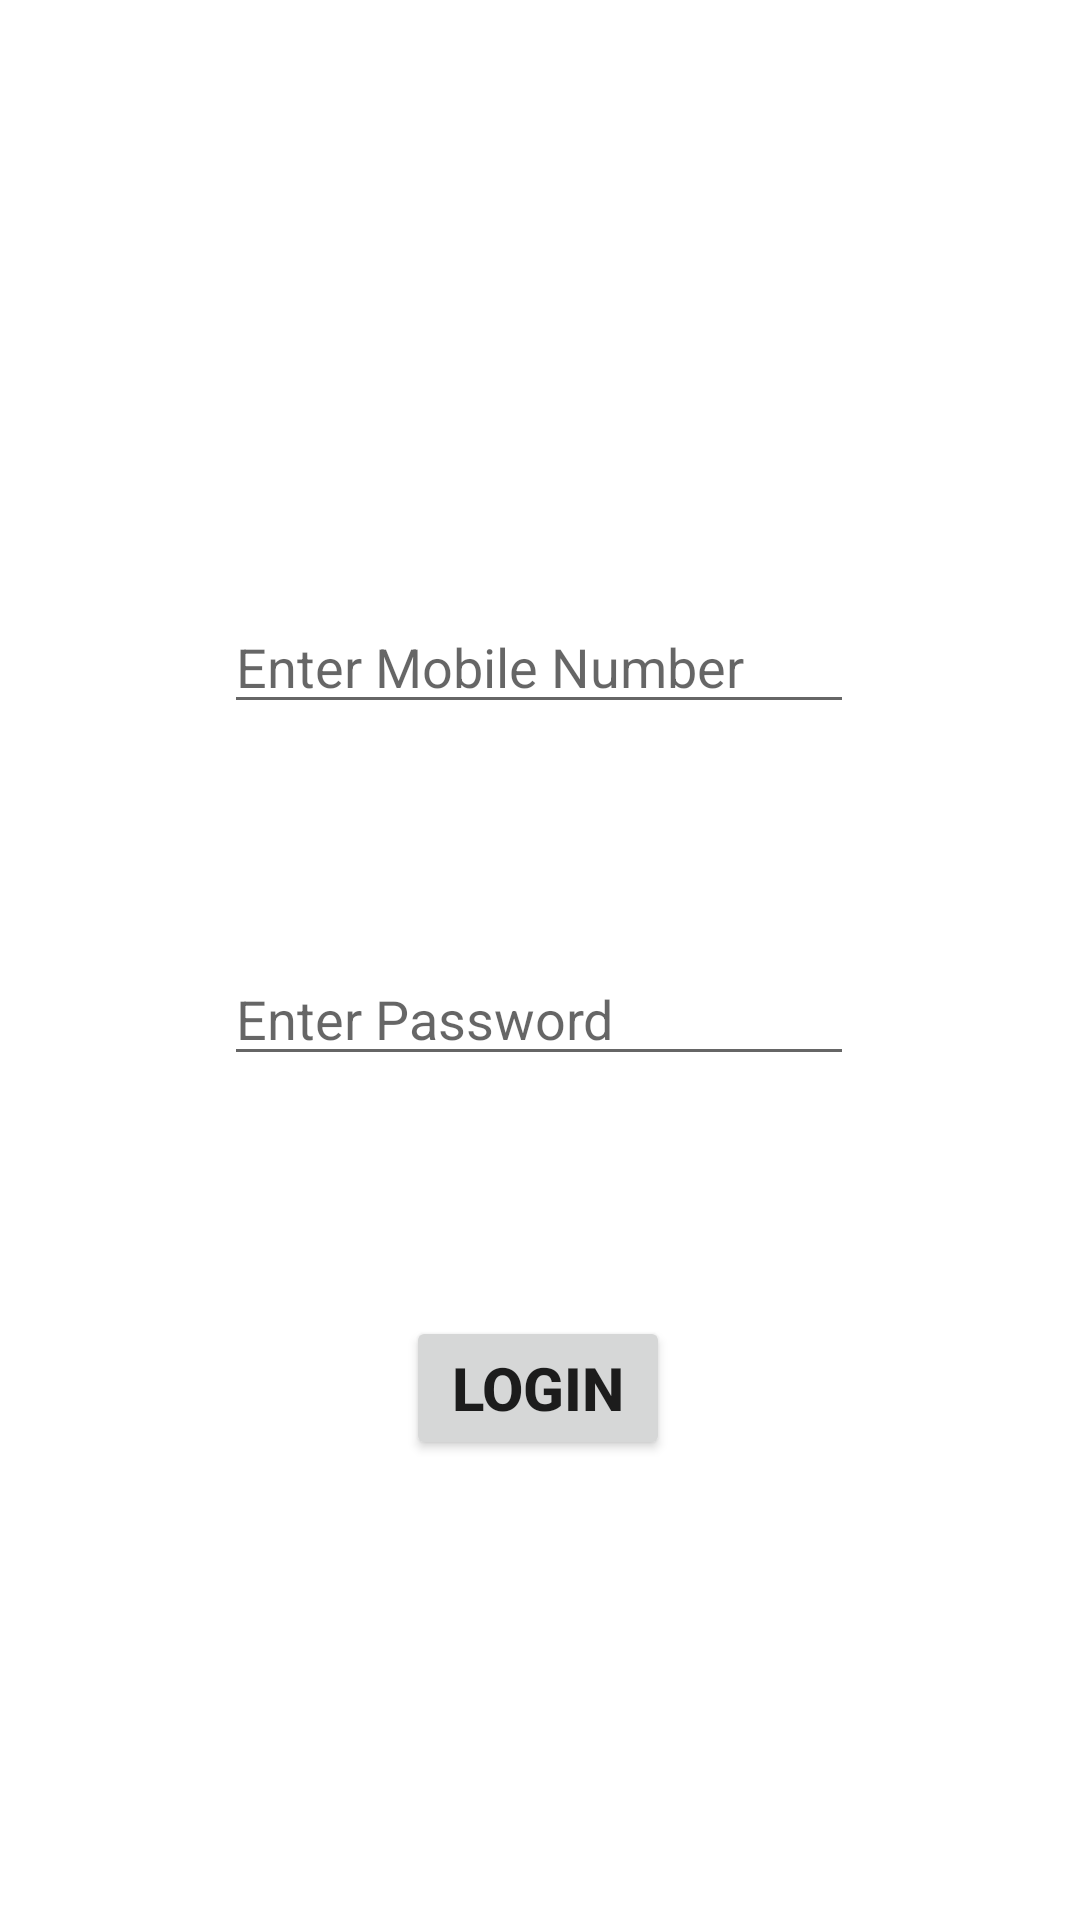

Produce the Android XML layout that renders to this screen, including the resource entries it uses.
<!-- AndroidManifest.xml: application theme Theme.Samadhan -->
<!-- res/layout/activity_recipient_login_page.xml -->
<?xml version="1.0" encoding="utf-8"?>
<androidx.constraintlayout.widget.ConstraintLayout xmlns:android="http://schemas.android.com/apk/res/android"
    xmlns:app="http://schemas.android.com/apk/res-auto"
    xmlns:tools="http://schemas.android.com/tools"
    android:layout_width="match_parent"
    android:layout_height="match_parent"
    tools:context=".Recipient_Login_Page">

    <EditText
        android:id="@+id/edtLogPass"
        android:layout_width="wrap_content"
        android:layout_height="wrap_content"
        android:layout_marginTop="76dp"
        android:ems="10"
        android:hint="Enter Password"
        android:inputType="textPassword"
        app:layout_constraintEnd_toEndOf="parent"
        app:layout_constraintHorizontal_bias="0.497"
        app:layout_constraintStart_toStartOf="parent"
        app:layout_constraintTop_toBottomOf="@+id/edtLogNo" />

    <Button
        android:id="@+id/btnRecipientLog"
        android:layout_width="wrap_content"
        android:layout_height="wrap_content"
        android:layout_marginTop="80dp"
        android:text="LOGIN"
        android:textSize="20sp"
        android:textStyle="bold"
        app:layout_constraintEnd_toEndOf="parent"
        app:layout_constraintHorizontal_bias="0.498"
        app:layout_constraintStart_toStartOf="parent"
        app:layout_constraintTop_toBottomOf="@+id/edtLogPass" />

    <EditText
        android:id="@+id/edtLogNo"
        android:layout_width="wrap_content"
        android:layout_height="wrap_content"
        android:layout_marginTop="200dp"
        android:ems="10"
        android:hint="Enter Mobile Number"
        android:inputType="number"
        app:layout_constraintEnd_toEndOf="parent"
        app:layout_constraintHorizontal_bias="0.497"
        app:layout_constraintStart_toStartOf="parent"
        app:layout_constraintTop_toTopOf="parent" />
</androidx.constraintlayout.widget.ConstraintLayout>
<!-- resources referenced by this layout -->
<resources>
  <style name="Theme.Samadhan" parent="Theme.MaterialComponents.DayNight.DarkActionBar">
          
          <item name="colorPrimary">@color/purple_500</item>
          <item name="colorPrimaryVariant">@color/purple_700</item>
          <item name="colorOnPrimary">@color/white</item>
          
          <item name="colorSecondary">@color/teal_200</item>
          <item name="colorSecondaryVariant">@color/teal_700</item>
          <item name="colorOnSecondary">@color/black</item>
          
          <item name="android:statusBarColor" tools:targetApi="l">?attr/colorPrimaryVariant</item>
          
      </style>
  <color name="purple_500">#0E257E</color>
  <color name="purple_700">#0E257E</color>
  <color name="white">#FFFFFFFF</color>
  <color name="teal_200">#FF03DAC5</color>
  <color name="teal_700">#FF018786</color>
  <color name="black">#FF000000</color>
</resources>
